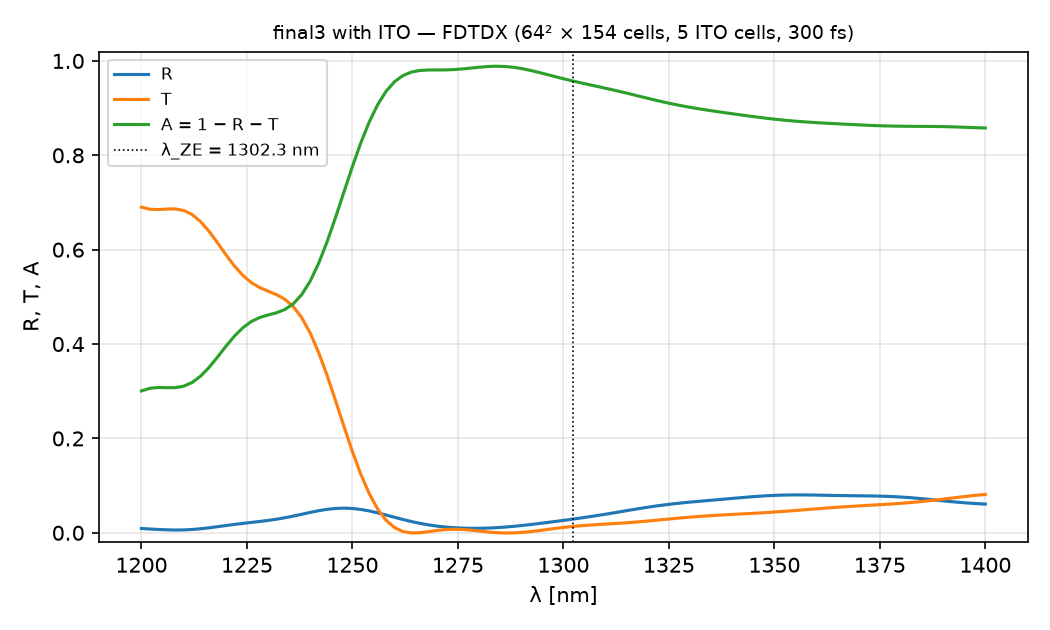

Values plotted in this chart, from the file beside it:
lambda_nm, R, T, A
1200, 0.009132, 0.6902, 0.3007
1202, 0.008070, 0.6857, 0.3062
1204, 0.007088, 0.685, 0.3079
1206, 0.006315, 0.6861, 0.3076
1208, 0.005941, 0.6864, 0.3077
1210, 0.006143, 0.6832, 0.3107
1212, 0.007016, 0.6745, 0.3185
1214, 0.008541, 0.6596, 0.3318
1216, 0.01058, 0.6391, 0.3503
1218, 0.01293, 0.6149, 0.3721
1220, 0.01537, 0.5896, 0.395
1222, 0.01772, 0.5658, 0.4165
1224, 0.0199, 0.5458, 0.4343
1226, 0.02195, 0.5305, 0.4475
1228, 0.024, 0.5199, 0.4561
1230, 0.02624, 0.5121, 0.4616
1232, 0.02884, 0.5048, 0.4663
1234, 0.03191, 0.4948, 0.4733
1236, 0.03545, 0.4792, 0.4853
1238, 0.0393, 0.4558, 0.5049
1240, 0.04321, 0.4233, 0.5335
1242, 0.04681, 0.3821, 0.5711
1244, 0.04973, 0.3335, 0.6168
1246, 0.05164, 0.2802, 0.6682
1248, 0.05228, 0.2253, 0.7224
1250, 0.05156, 0.1722, 0.7762
1252, 0.04952, 0.1239, 0.8266
1254, 0.04633, 0.08277, 0.8709
1256, 0.04227, 0.05015, 0.9076
1258, 0.03767, 0.02643, 0.9359
1260, 0.03288, 0.01104, 0.9561
1262, 0.02819, 0.002705, 0.9691
1264, 0.02386, -0.000302, 0.9764
1266, 0.02005, 0.000156, 0.9798
1268, 0.01683, 0.002343, 0.9808
1270, 0.01424, 0.004855, 0.9809
1272, 0.01226, 0.006732, 0.981
1274, 0.01084, 0.007487, 0.9817
1276, 0.009943, 0.007053, 0.983
1278, 0.009523, 0.005680, 0.9848
1280, 0.009548, 0.003799, 0.9867
1282, 0.009993, 0.001901, 0.9881
1284, 0.01083, 0.000417, 0.9888
1286, 0.01203, -0.000348, 0.9883
1288, 0.01354, -0.000250, 0.9867
1290, 0.01531, 0.000694, 0.984
1292, 0.01729, 0.002341, 0.9804
1294, 0.01942, 0.004469, 0.9761
1296, 0.02164, 0.006826, 0.9715
1298, 0.02394, 0.009185, 0.9669
1300, 0.02629, 0.01137, 0.9623
1302, 0.02871, 0.01328, 0.958
1304, 0.03121, 0.01489, 0.9539
1306, 0.03382, 0.01622, 0.95
1308, 0.03655, 0.01737, 0.9461
1310, 0.03942, 0.01843, 0.9422
1312, 0.04239, 0.01949, 0.9381
1314, 0.04542, 0.02064, 0.9339
1316, 0.04845, 0.02193, 0.9296
1318, 0.05141, 0.02337, 0.9252
... 41 more rows
